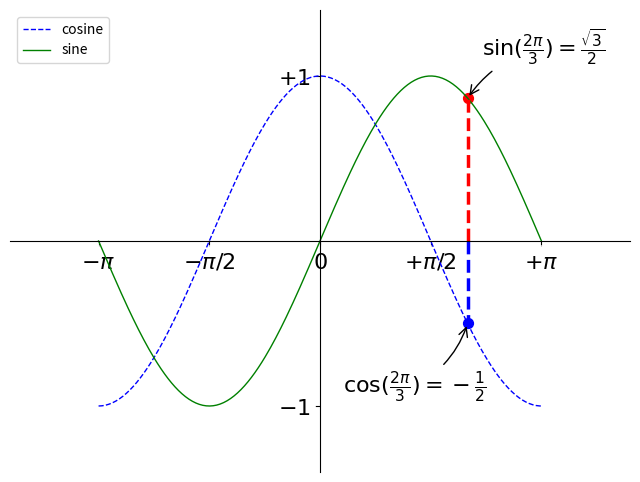

Generate this figure with matplotlib:
#-*- coding:utf-8 -*-
# 导入 matplotlib 的所有内容（nympy 可以用 np 这个名字来使用）
from pylab import *

# 创建一个 8 * 6 点（point）的图，并设置分辨率为 80
figure(figsize=(8,6), dpi=80)
subplot(1,1,1)

ax = gca()
ax.spines['right'].set_color('none')
ax.spines['top'].set_color('none')
ax.xaxis.set_ticks_position('bottom')
ax.spines['bottom'].set_position(('data',0))
ax.yaxis.set_ticks_position('left')
ax.spines['left'].set_position(('data',0))


X = np.linspace(-np.pi, np.pi, 256,endpoint=True)
C,S = np.cos(X), np.sin(X)

# 绘制余弦曲线，使用蓝色的、连续的、宽度为 1 （像素）的线条
plot(X, C, color="blue", linewidth=1.0, linestyle="--",label="cosine")

plot(X, S, color="green", linewidth=1.0, linestyle="-",label="sine")


t = 2*np.pi/3
plot([t,t],[0,np.cos(t)], color ='blue', linewidth=2.5, linestyle="--")
scatter([t,],[np.cos(t),], 50, color ='blue')
annotate(r'$\sin(\frac{2\pi}{3})=\frac{\sqrt{3}}{2}$',
         xy=(t, np.sin(t)), xycoords='data',
         xytext=(+10, +30), textcoords='offset points', fontsize=16,
         arrowprops=dict(arrowstyle="->", connectionstyle="arc3,rad=.2"))

plot([t,t],[0,np.sin(t)], color ='red', linewidth=2.5, linestyle="--")
scatter([t,],[np.sin(t),], 50, color ='red')

annotate(r'$\cos(\frac{2\pi}{3})=-\frac{1}{2}$',
         xy=(t, np.cos(t)), xycoords='data',
         xytext=(-90, -50), textcoords='offset points', fontsize=16,
         arrowprops=dict(arrowstyle="->", connectionstyle="arc3,rad=.2"))

xmin ,xmax = X.min(), X.max()
cmin ,cmax = C.min(), C.max()
smin ,smax = S.min(), S.max()
ymin, ymax = C.min(), C.max()

dx = (xmax - xmin) * 0.2
dy = (ymax - ymin) * 0.2

xlim(xmin - dx, xmax + dx)
ylim(ymin - dy, ymax + dy)

xticks(np.linspace(-4,4,9,endpoint=True)) # 设置横轴记号
yticks(np.linspace(-1,1,5,endpoint=True)) # 设置纵轴记号
xticks([-np.pi, -np.pi/2, 0, np.pi/2, np.pi],
       [r'$-\pi$', r'$-\pi/2$', r'$0$', r'$+\pi/2$', r'$+\pi$'])
yticks([-1, +1],
       [r'$-1$', r'$+1$'])

for label in ax.get_xticklabels() + ax.get_yticklabels():
    label.set_fontsize(16)
    label.set_bbox(dict(facecolor='white', edgecolor='None', alpha=0.65 ))

legend(loc='upper left')
savefig("demo1.png",dpi=72)# 以分辨率 72 来保存图片
show()